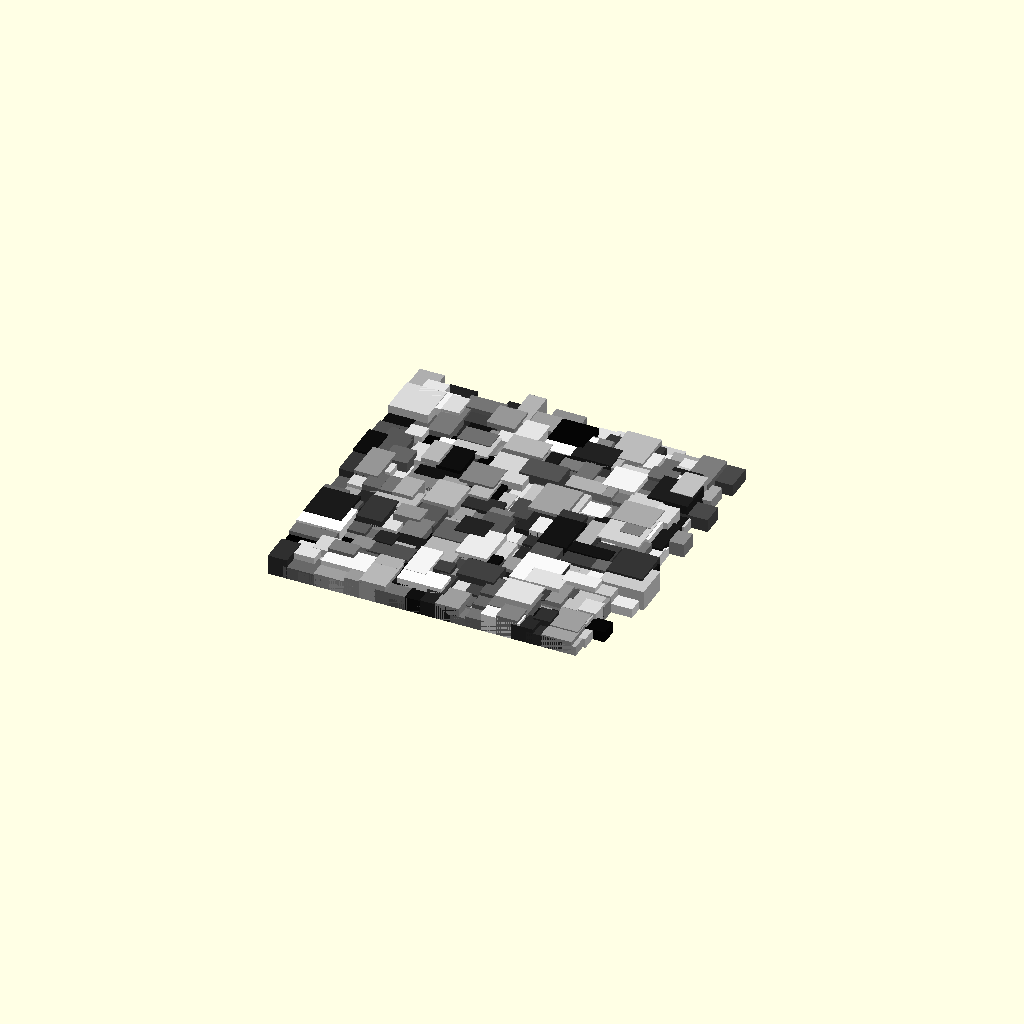
Cell 1 — every parameter at its default value.
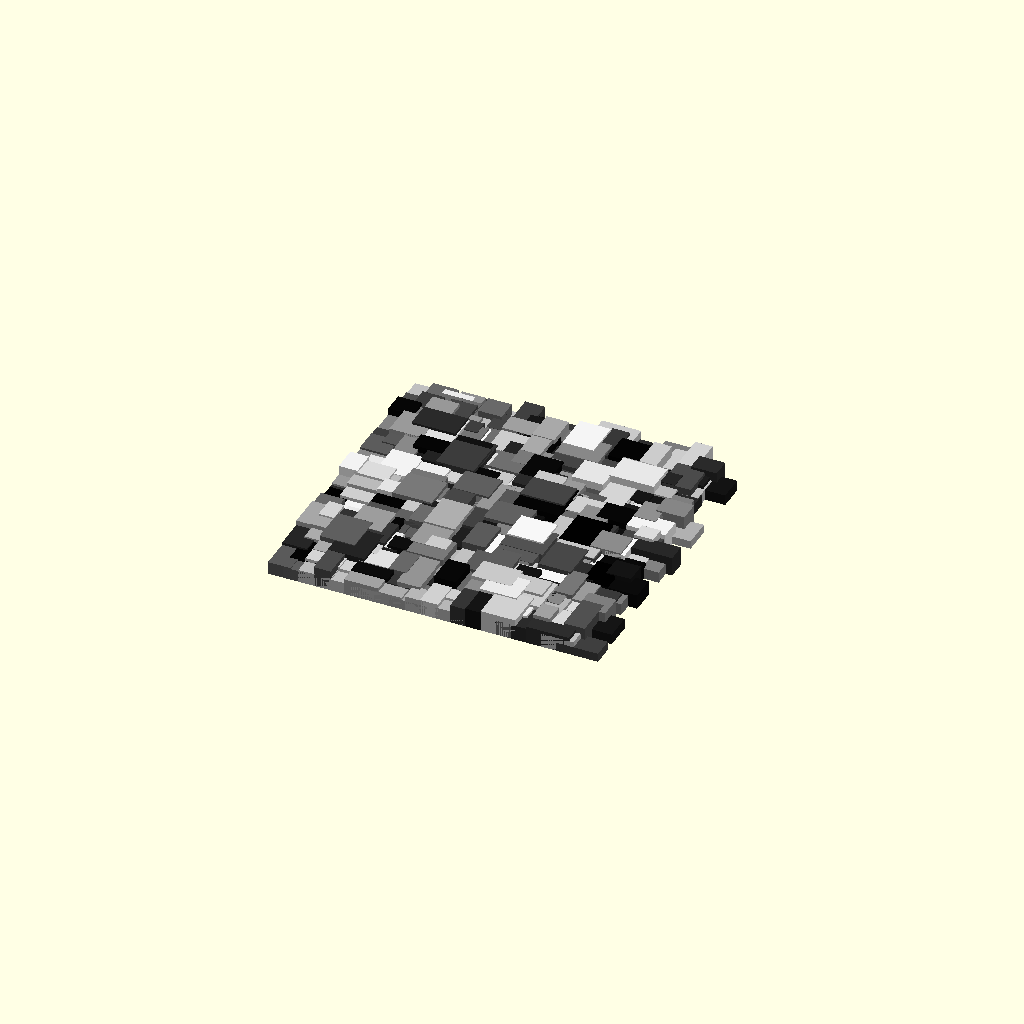
Cell 2: the same model with TwoSided = "No".
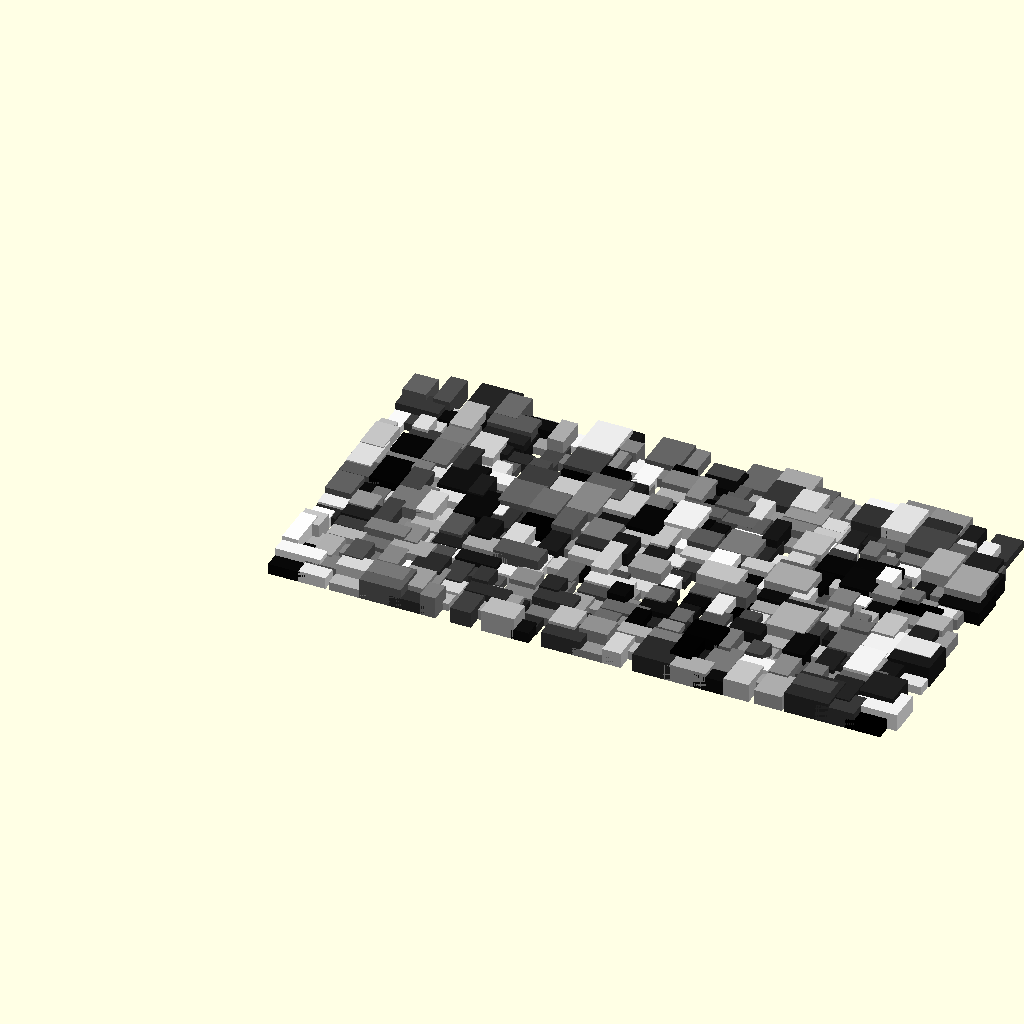
Cell 3 — SizeX set to 40, the other parameters unchanged.
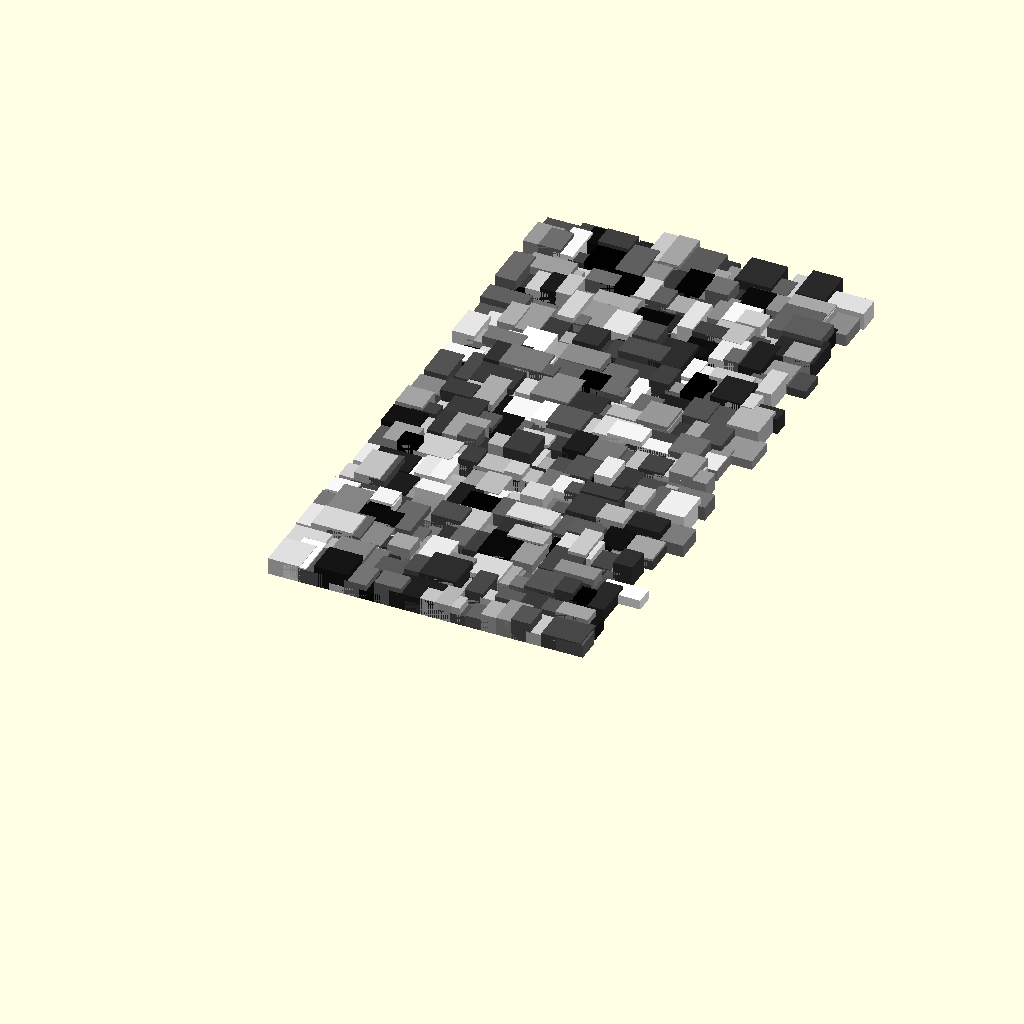
Cell 4 — SizeY set to 40, the other parameters unchanged.
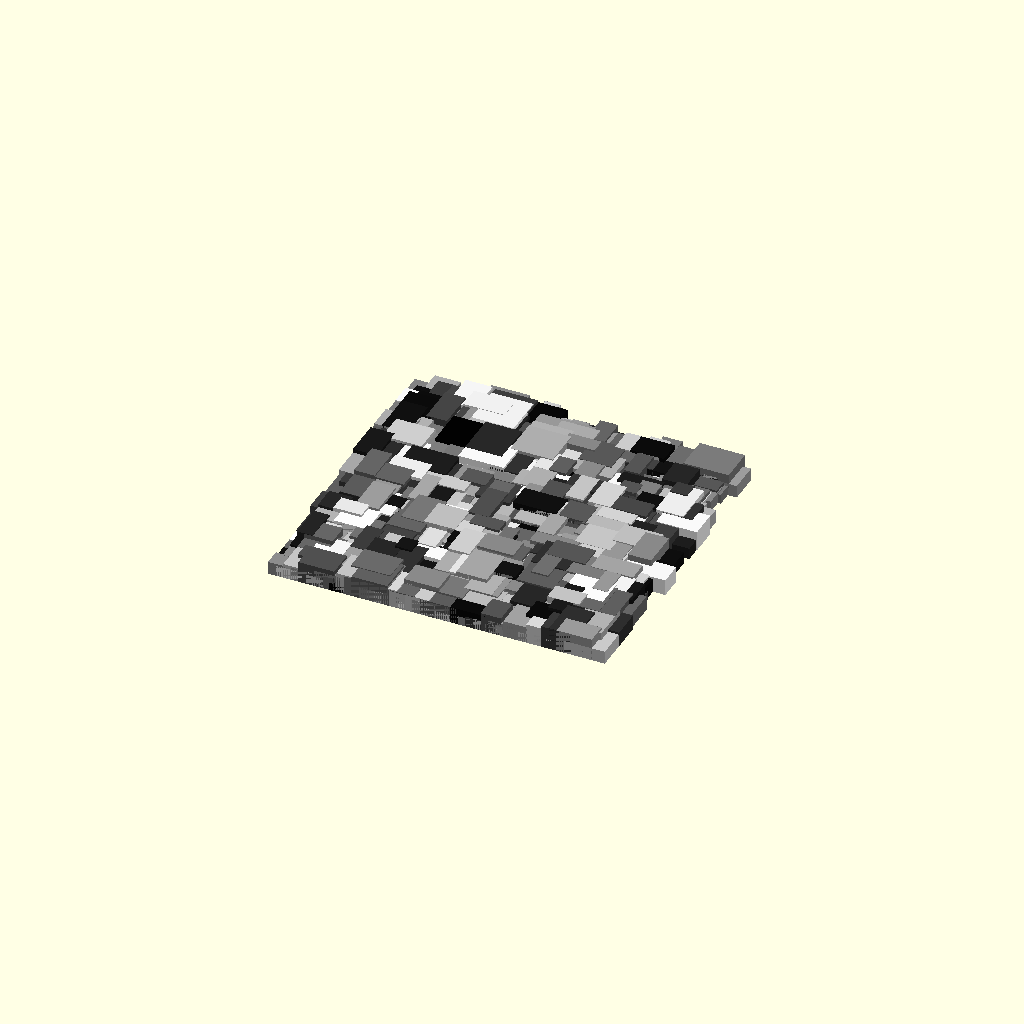
Cell 5: the same model with NumberOfGreeblesX = 40.
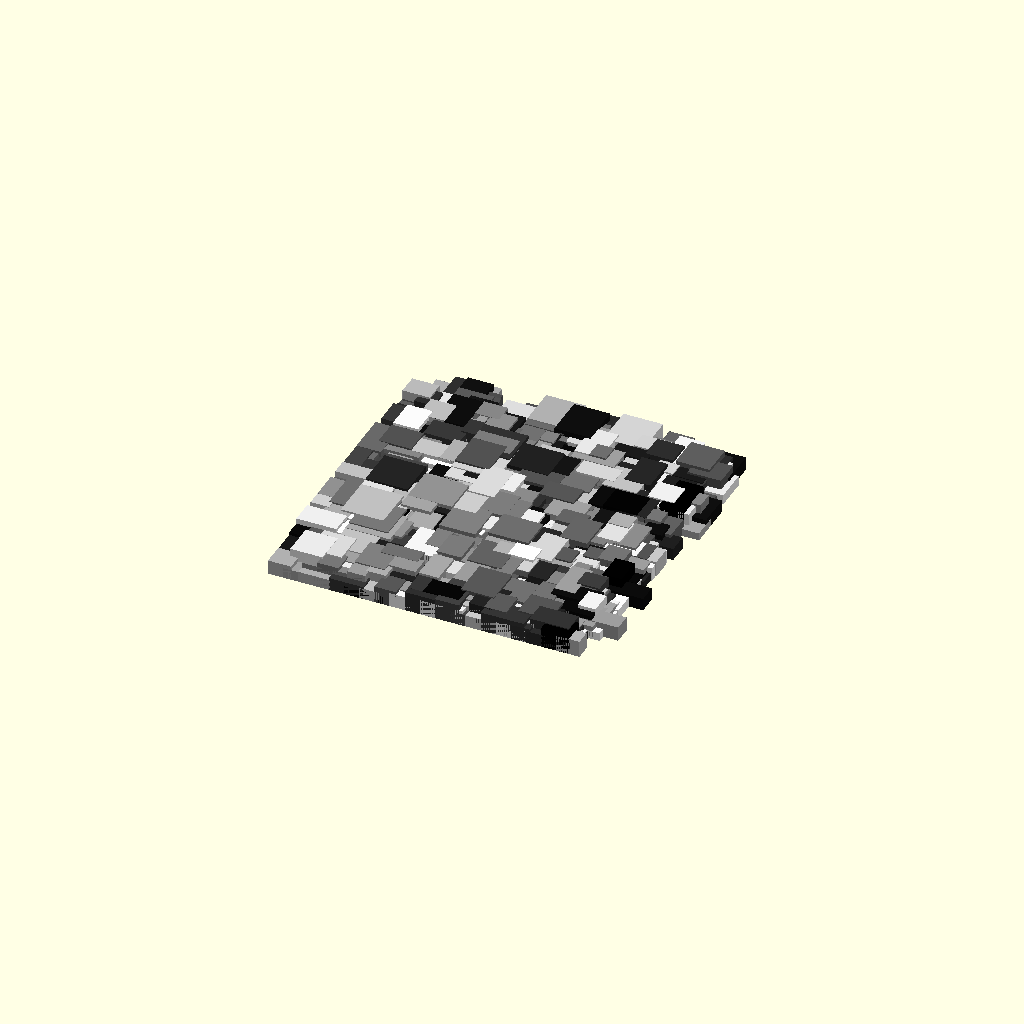
Cell 6: the same model with NumberOfGreeblesY = 40.
One fixed orthographic camera (rotation 55°, 0°, 25°; colour scheme Cornfield) for every cell.
Source of the model, macos/system/library/openscad/0788_Square_Greeble.scad:
// [FL_INDEX: keywords="openscad, 3d_parametric, Square_Greeble, csg_solid" | COT="Parametric OpenSCAD design from 3DCodeverse"]
// Title: Square Greeble

//Square Greeble
// (c) 2013 Wouter Robers


SizeX=20;
SizeY=20;
NumberOfGreeblesX=20;
NumberOfGreeblesY=20;
MinimalGreebleSize=1;
MaximumGreebleSize=3;
GreebleHeightFactor=0.5;
TwoSided="Yes"; // [Yes,No]

Random=rands(MinimalGreebleSize,MaximumGreebleSize,NumberOfGreeblesX*NumberOfGreeblesY+10);
RandomColor=rands(0,1,NumberOfGreeblesX*NumberOfGreeblesY+10);

union() {
for (i=[0:NumberOfGreeblesX-1]){
for (j=[0:NumberOfGreeblesY-1]){
color([RandomColor[i*NumberOfGreeblesY+j],RandomColor[i*NumberOfGreeblesY+j],RandomColor[i*NumberOfGreeblesY+j]]) { 
translate ([i*SizeX/NumberOfGreeblesX,j*SizeY/NumberOfGreeblesY,0])cube(
[
Random[i*NumberOfGreeblesY+j+1],
Random[i*NumberOfGreeblesY+j+2],
Random[i*NumberOfGreeblesY+j]*GreebleHeightFactor
],

center = false
);
}
}
}
}
Parameter table extracted from the source (name, type, default, range or options):
SizeX: number, default 20
SizeY: number, default 20
NumberOfGreeblesX: number, default 20
NumberOfGreeblesY: number, default 20
MinimalGreebleSize: number, default 1
MaximumGreebleSize: number, default 3
GreebleHeightFactor: number, default 0.5
TwoSided: string, default "Yes", options "Yes", "No"
